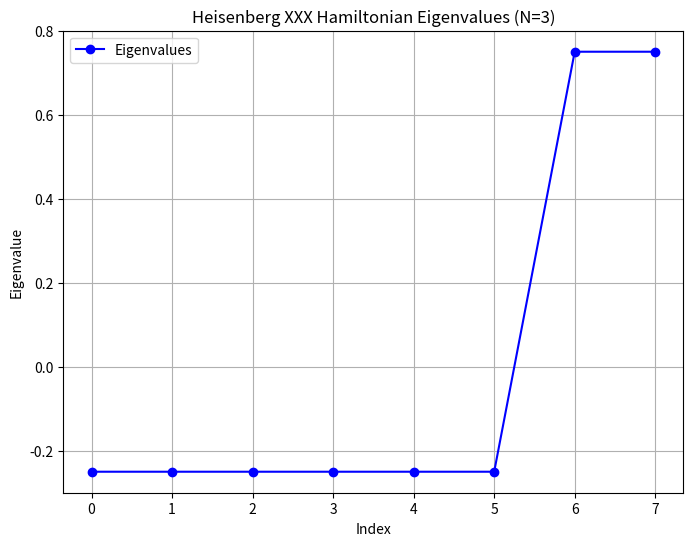

Source code (Python):
import numpy as np
import scipy.sparse as sp
import scipy.linalg as la
import matplotlib.pyplot as plt

def construct_heisenberg_xxx_hamiltonian(N, J=1.0):
    """Constructs the Heisenberg XXX Hamiltonian matrix for N spins with periodic boundary conditions."""
    dim = 2**N  # Hilbert space dimension
    H = sp.lil_matrix((dim, dim), dtype=np.float64)
    
    for i in range(N):
        j = (i + 1) % N  # Periodic boundary condition
        
        for state in range(dim):
            spin_i = (state >> i) & 1  # Extract spin at site i
            spin_j = (state >> j) & 1  # Extract spin at site j
            
            # Sz_i * Sz_j term
            H[state, state] += J * (0.25 if spin_i == spin_j else -0.25)
            
            # S+_i S-_j and S-_i S+_j terms (flipping spins)
            if spin_i != spin_j:
                flipped_state = state ^ (1 << i) ^ (1 << j)  # Flip bits at i and j
                H[state, flipped_state] += J * 0.5
    
    return H.tocsr()  # Convert to CSR format for efficiency

def qr_algorithm(H, tol=1e-9, max_iter=1000):
    """Computes the eigenvalues of the Heisenberg XXX Hamiltonian using the QR algorithm."""
    H = H.toarray()  # Convert sparse matrix to dense for QR iteration
    n = H.shape[0]
    Q_total = np.eye(n)  # Store cumulative Q matrix
    
    for _ in range(max_iter):
        Q, R = np.linalg.qr(H)  # Perform QR decomposition
        H = R @ Q  # Update matrix
        Q_total = Q_total @ Q  # Accumulate Q matrices
        
        # Check for convergence (off-diagonal elements are small)
        off_diag_norm = np.linalg.norm(H - np.diag(np.diagonal(H)))
        if off_diag_norm < tol:
            break
    
    eigenvalues = np.diagonal(H)  # Extract eigenvalues
    return np.sort(eigenvalues)

def plot_eigenvalues(N):
    """Computes and plots the eigenvalues of the Heisenberg XXX Hamiltonian."""
    H = construct_heisenberg_xxx_hamiltonian(N)
    eigenvalues = qr_algorithm(H)
    
    plt.figure(figsize=(8,6))
    plt.plot(range(len(eigenvalues)), eigenvalues, 'bo-', label='Eigenvalues')
    plt.xlabel('Index')
    plt.ylabel('Eigenvalue')
    plt.title(f'Heisenberg XXX Hamiltonian Eigenvalues (N={N})')
    plt.legend()
    plt.grid()
    plt.savefig(f'eigenvalues_N{N}.png')
    plt.show()

# Example usage
if __name__ == "__main__":
    N = 3  # Number of spins
    plot_eigenvalues(N)

